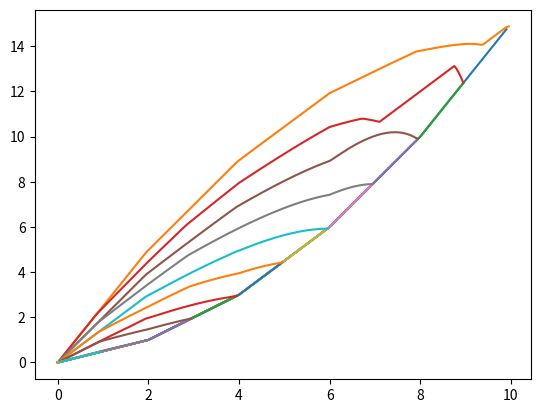

The script that saved this image:
import numpy as np
import scipy as sp
import scipy.interpolate as ip
import matplotlib.pyplot as plt
import itertools, functools, collections

class Preisach(np.matrix):
    def __new__(cls,
                data, *args,
                **kwrds):
        
        return super(Preisach, cls).__new__(
            cls, data,
            **dict((key, value)
                   for key, value in kwrds.items()
                   if key in {"dtype", "copy"})
            )
    
    def __init__(self,
                 data, *,
                 range_x = (0.0, 1.0),
                 isPositive = True,
                 **kwrds):

        if not self.ndim == 2:
            raise ValueError("data.ndim must be 2 got {self.ndim}"\
                             .format(**locals()))
        if not self.shape[0] == self.shape[1]:
            raise ValueError(
                "data must be interpreted as square matrix, \
data.size = {self.shape}".format(**locals())
                )
        
        self.mask = np.zeros(self.shape, dtype = np.bool)

        self.min_x = range_x[0]
        self.max_x = range_x[1]
        #self.dist_x == (self.max_x - self.min_x) / self.shape[0]
        self.last_x = self.min_x
        self.edges = []
        self.isPositive = isPositive

    def __getattr__(self, attr):
        if attr == "dist_x":
            return (self.max_x - self.min_x)
        elif attr == "dim":
            return self.shape[0]
        else:
            raise AttributeError(
                "'{self.__class__.__name__}' object has no attribute '{attr}'"\
                .format(**locals())
                )
    
    def i_range(self):
        return range(self.dim+1)

    def i2x(self, i):
        if 0 < i < self.dim:
            return ((self.dim - i) * self.min_x + i * self.max_x) / self.dim
        else:
            return self.max_x if i else self.min_x

    def x_range(self):
        return map(lambda i : self.i2x(i), self.irange())
        
    def sumup_matrix(self):
        return np.matrix(
            [
                [self[:i,:j].sum() for j in self.i_range()]
                for i in self.i_range()
                ]
            )

    def points_values4integral_func(self):
        for i, row in enumerate(self.sumup_matrix().A):
            xd = self.i2x(i)
            for j, value in enumerate(row[i:]):
                try:
                    xu = self.i2x(j * self.dim / (self.dim - i))
                    yield (xu, xd), value
                except ZeroDivisionError:
                    yield (self.min_x, xd), value
        yield (xd, xd), value

    def get_integral_func(self):
        points, values = map(
            np.array,
            zip(*self.points_values4integral_func())
            )
        
        #basefunc = ip.CloughTocher2DInterpolator(points, values)
        basefunc = ip.LinearNDInterpolator(points, values)
        self.base_func = lambda x,y : basefunc((x,y)) + 0

        def integral_func(xu, xd):
            #xu, xd -> xu_, xd need to refactoring
            if xu > xd:
                if self.max_x - xd:
                    xu_ = (xu - xd) * self.dist_x / (self.max_x - xd)
                    xu_ += self.min_x
                else:
                    xu_ = self.min_x
                return 0 + basefunc(xu_, xd)
            elif xu == xd:
                return 0 + basefunc(self.min_x,   xd)
            else:#xu < xd
                return 0 + basefunc(self.min_x,   xu)
        self.integral_func = integral_func
        return integral_func 

    def __call__(self, x):
        if not self.min_x <= x <= self.max_x:
            raise ValueError("domain error, x must be within \
[{self.min_x}, {self.max_x}] got {x}".format(**locals()))

        if self.last_x < x:
            self.edges = list(self.up_edges_gen(x))
        elif x < self.last_x:
            self.edges = list(self.down_edges_gen(x))
        
        integral_func = self.get_integral_func()

        self.last_x = x
        #print(self.last_x, self.edges)
        #if self.edges:
        #    print(">>>", self.integral_func(*self.edges[-1].pos))
        return sum(edge.sign * integral_func(*edge.pos)
                   for edge in self.edges)

    def up_edges_gen(self, xu):
        xd_ = self.min_x
        for edge in self.edges:
            if xu < edge.pos.xu:
                xd_ = edge.pos.xd
                yield edge
            else:# edge.pos.xu <= xu
                pass
        if not xd_ == self.min_x:
            yield PreisachEdge((xu, xd_), -1)
        yield PreisachEdge((xu, self.max_x), +1)

    def down_edges_gen(self, xd):
        xu_ = None
        for edge in self.edges:
            if edge.pos.xd < xd:
                yield edge
                xu_ = edge.pos.xu 
            else:# xd <= edge.pos.xd
                if xu_ == None:
                    xu_ = edge.pos.xu
        if not (xu_ is None or xd == self.min_x):
            yield PreisachEdge((xu_, xd), +1)

class PreisachEdge():
    Position = collections.namedtuple("Position", "xu, xd")
    def __init__(self, pos, sign):
        self.pos    = self.Position(*pos)
        self.sign   = sign

    def __repr__(self):
        return "{self.__class__.__name__} object {self.sign}, {self.pos}"\
               .format(**locals())


#testcode
if __name__ == "__main__":
    def test(preisach, N = 10, dx = 0.05):
        sumples = []
        for i in range(N, -1, -1):
            propotion = i / N
            sumples.extend([preisach.min_x,
                            preisach.min_x + propotion * preisach.dist_x])
        sumples = np.array(sumples) // dx * dx
        
        def xlist_gen():
            for i, j in zip(sumples, sumples[1:]):
                result = []
                if i < j:
                    while i < j:
                        result.append(i)
                        i += dx
                elif i > j:
                    while  i > j:
                        result.append(i)
                        i -= dx
                yield result
            
        for xlist in xlist_gen():
            points  = np.array(tuple(xlist))
            results = np.array(tuple(map(preisach, xlist)))
            plt.plot(points, results)
        plt.show()
        return sumples, points, results
    
    example = Preisach(
        [
            [1,1,1,1,1],
            [0,1,1,1,1],
            [0,0,1,1,1],
            [0,0,0,1,1],
            [0,0,0,0,1]
            ],
        range_x = (0, 10)
        )
    test(example)
